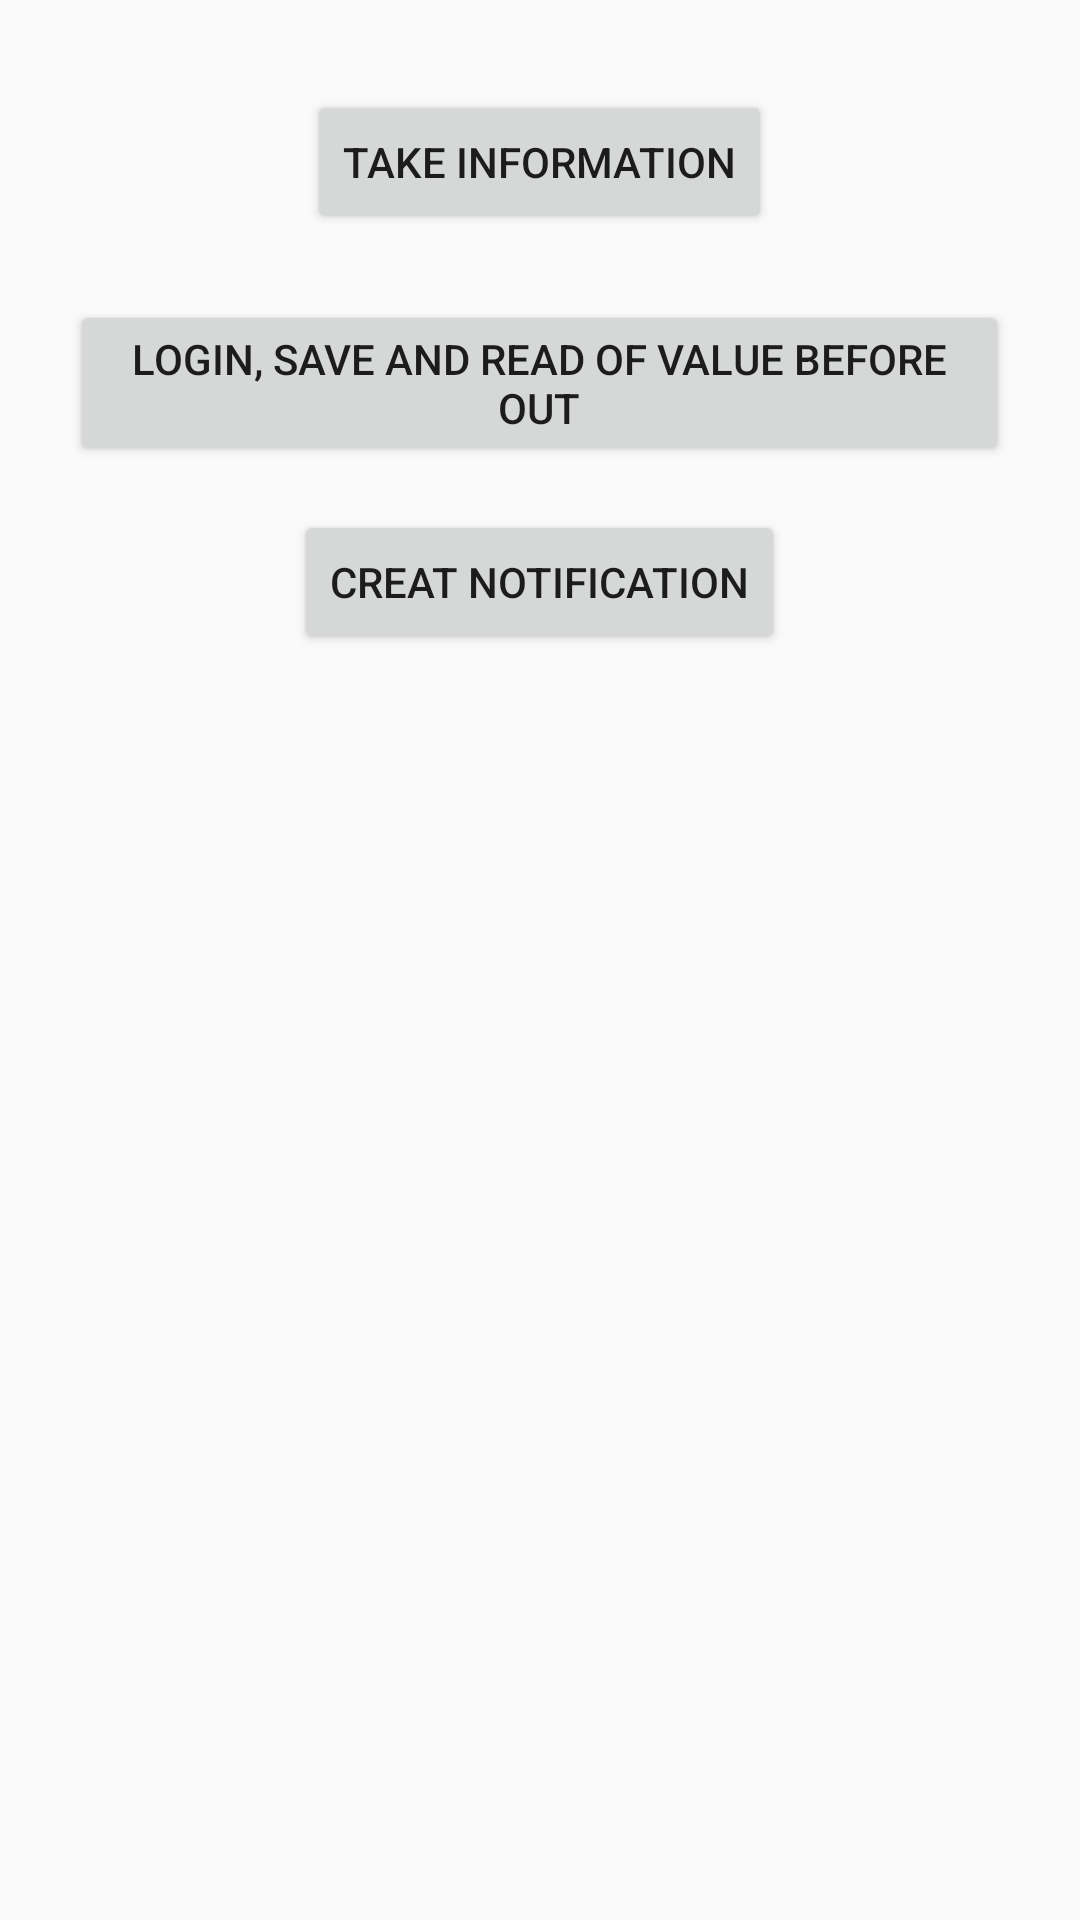

The Android layout XML behind this screen, and the referenced resources:
<!-- AndroidManifest.xml: application theme AppTheme -->
<!-- res/layout/activity_notification_window.xml -->
<?xml version="1.0" encoding="utf-8"?>
<RelativeLayout android:layout_width="match_parent"
    android:layout_height="match_parent"
    xmlns:android="http://schemas.android.com/apk/res/android">

    <Button
        android:id="@+id/takeinformation"
        android:layout_centerHorizontal="true"
        android:layout_width="wrap_content"
        android:layout_height="wrap_content"
        android:layout_alignParentTop="true"
        android:layout_marginStart="47dp"
        android:layout_marginTop="30dp"
        android:text="take information" />

    <Button
        android:id="@+id/tologin"
        android:layout_centerHorizontal="true"
        android:layout_width="wrap_content"
        android:layout_height="wrap_content"
        android:layout_alignParentTop="true"
        android:layout_marginStart="47dp"
        android:layout_marginTop="100dp"
        android:text="login, save and read of value before out" />
    <Button
        android:id="@+id/creatnotification"
        android:layout_centerHorizontal="true"
        android:layout_width="wrap_content"
        android:layout_height="wrap_content"
        android:layout_alignParentTop="true"
        android:layout_marginStart="47dp"
        android:layout_marginTop="170dp"
        android:text="creat notification" />
</RelativeLayout>
<!-- resources referenced by this layout -->
<resources>
  <style name="AppTheme" parent="Theme.AppCompat.Light.DarkActionBar">
          
          <item name="colorPrimary">@color/colorPrimary</item>
          <item name="colorPrimaryDark">@color/colorPrimaryDark</item>
          <item name="colorAccent">@color/colorAccent</item>
          <item name="windowNoTitle">false</item> 
  
      </style>
  <!-- not gathered from this repository: default colours our renderer supplied (Android Studio template values) -->
  <color name="colorPrimary">#FF6200EE</color>
  <color name="colorPrimaryDark">#FF3700B3</color>
  <color name="colorAccent">#FF03DAC5</color>
</resources>
